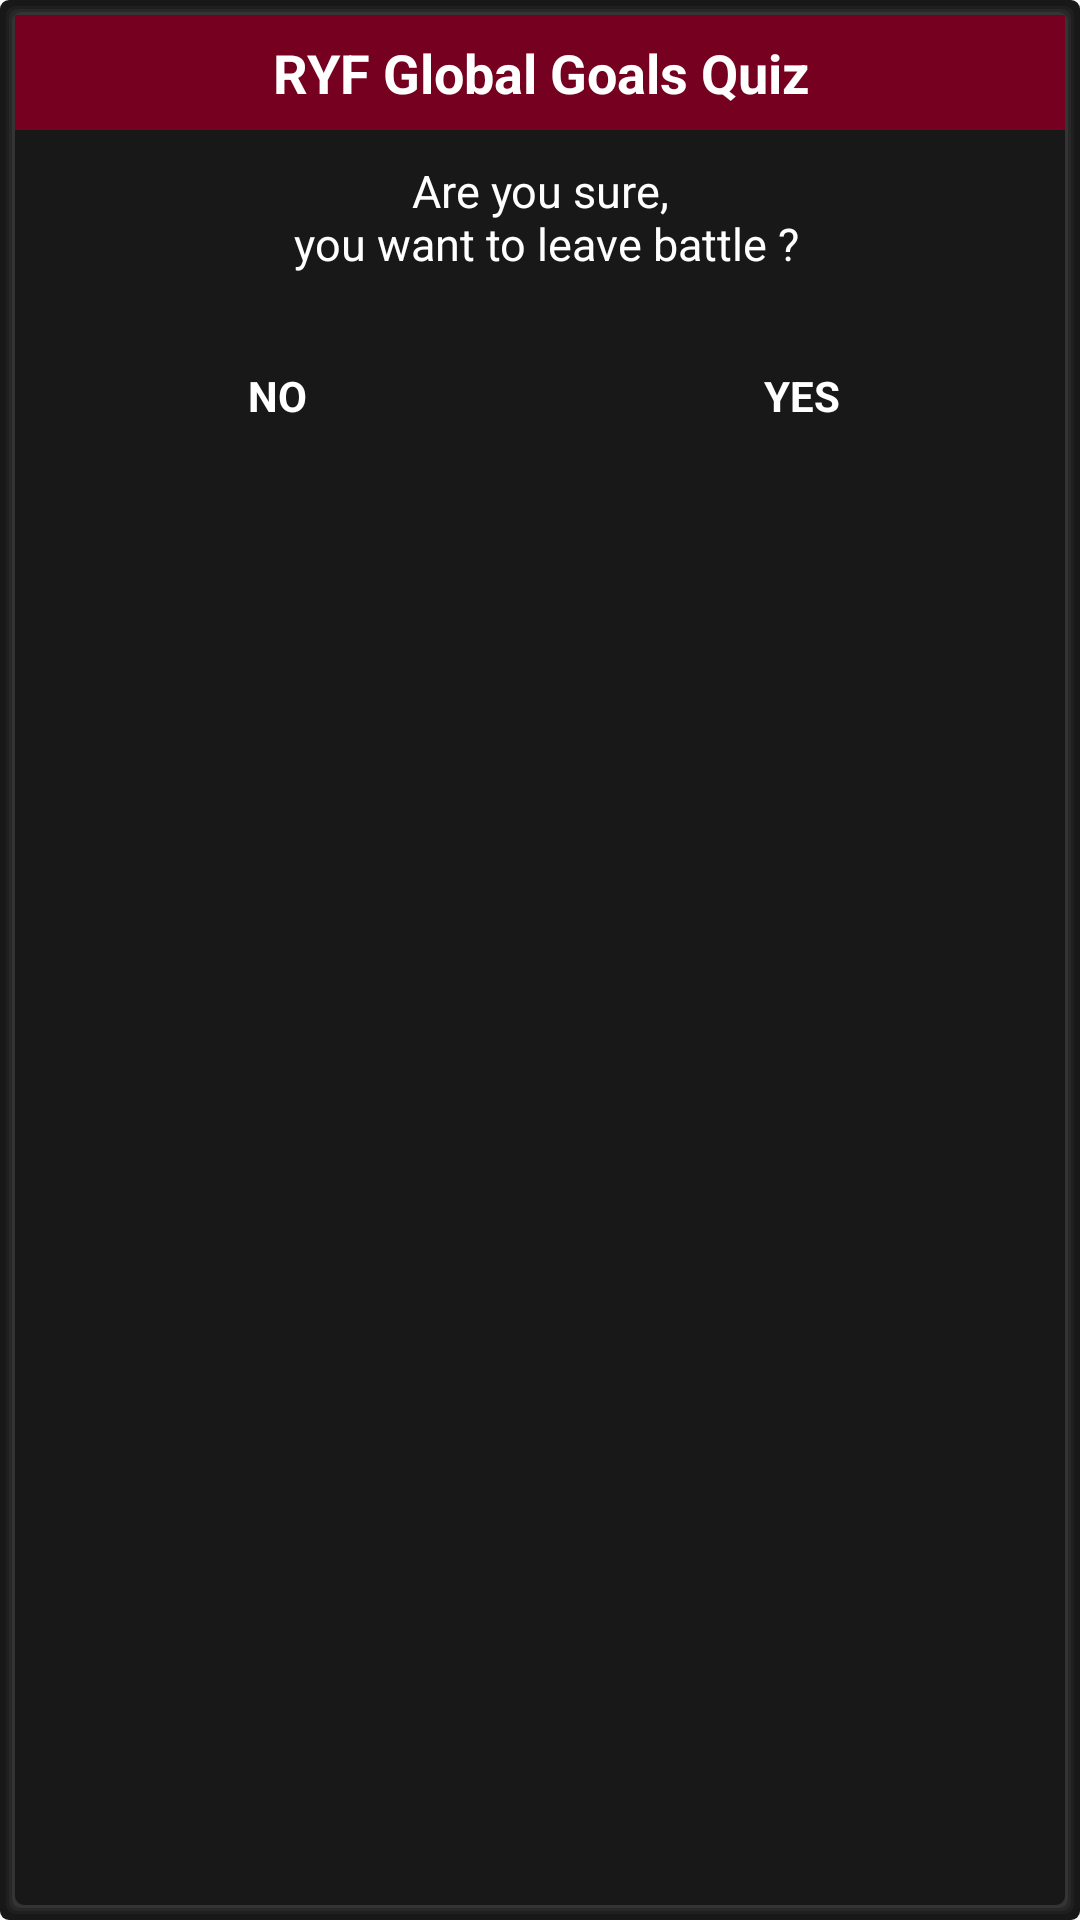

Android layout source for this screen:
<!-- AndroidManifest.xml: application theme AppTheme -->
<!-- res/layout/dialog_leave_battle.xml -->
<?xml version="1.0" encoding="utf-8"?>
<LinearLayout xmlns:android="http://schemas.android.com/apk/res/android"
    android:layout_width="match_parent"
    android:layout_height="wrap_content"
    android:layout_margin="@dimen/margin_10dp"
    android:background="@drawable/card_shadow"
    android:orientation="vertical"
    >

    <LinearLayout
        android:layout_width="match_parent"
        android:layout_height="wrap_content"
        android:orientation="vertical">

        <TextView
            android:id="@+id/tvTitle"
            android:layout_width="match_parent"
            android:layout_height="wrap_content"
            android:background="@color/colorPrimaryDark"
            android:gravity="center|top"
            android:padding="7dp"
            android:text="@string/app_name"
            android:textAppearance="@style/TextAppearance.AppCompat.Medium"
            android:textColor="@color/white"
            android:textStyle="bold" />

        <LinearLayout
            android:layout_width="match_parent"
            android:layout_height="wrap_content">

            <TextView
                android:id="@+id/tv_message"
                android:layout_width="match_parent"
                android:layout_height="wrap_content"
                android:layout_margin="@dimen/margin_10dp"
                android:gravity="center"
                android:text="@string/msg_alert_leave"
                android:textColor="@color/white"
                android:textSize="@dimen/mid_text" />


        </LinearLayout>

        <LinearLayout
            android:layout_width="match_parent"
            android:layout_height="wrap_content"
            android:layout_marginBottom="20dp"
            android:layout_marginTop="@dimen/margin_dp"
            android:orientation="horizontal"
            android:weightSum="2">

            <TextView
                android:id="@+id/btnNo"
                android:layout_width="0dp"
                android:layout_height="wrap_content"
                android:layout_marginStart="@dimen/margin_dp"
                android:layout_marginEnd="@dimen/margin_dp"
                android:layout_weight="1"
                android:background="@drawable/left_btn_bg"
                android:gravity="center"
                android:padding="6dp"
                android:text="@string/no"
                android:textColor="@color/white"
                android:textStyle="bold" />

            <TextView
                android:id="@+id/btn_ok"

                android:layout_width="0dp"
                android:layout_height="wrap_content"
                android:layout_marginStart="@dimen/margin_dp"
                android:layout_marginEnd="@dimen/margin_dp"
                android:layout_weight="1"
                android:background="@drawable/right_btn_bg"
                android:gravity="center"
                android:padding="6dp"
                android:text="@string/yes"
                android:textColor="@color/white"
                android:textStyle="bold" />
        </LinearLayout>
    </LinearLayout>
</LinearLayout>
<!-- resources referenced by this layout -->
<resources>
  <color name="colorPrimaryDark">#75001f</color>
  <color name="white">#ffffff</color>
  <dimen name="margin_10dp">10dp</dimen>
  <dimen name="margin_dp">15dp</dimen>
  <dimen name="mid_text">15sp</dimen>
  <!-- drawable card_shadow (drawable) -->
  <?xml version="1.0" encoding="utf-8"?>
  <layer-list xmlns:android="http://schemas.android.com/apk/res/android">
  
      
      <item>
          <shape>
              <padding
                  android:bottom="1dp"
                  android:left="1dp"
                  android:right="1dp"
                  android:top="1dp" />
  
              <solid android:color="@color/bg_black" />
              <corners android:radius="3dp" />
          </shape>
      </item>
      <item>
          <shape>
              <padding
                  android:bottom="1dp"
                  android:left="1dp"
                  android:right="1dp"
                  android:top="1dp" />
  
              <solid android:color="@color/bg_black" />
  
              <corners android:radius="3dp" />
          </shape>
      </item>
      <item>
          <shape>
              <padding
                  android:bottom="1dp"
                  android:left="1dp"
                  android:right="1dp"
                  android:top="1dp" />
  
              <solid android:color="#0abbbdcb" />
  
              <corners android:radius="3dp" />
          </shape>
      </item>
      <item>
          <shape>
              <padding
                  android:bottom="1dp"
                  android:left="1dp"
                  android:right="1dp"
                  android:top="1dp" />
  
              <solid android:color="#0fbbbdcb" />
  
              <corners android:radius="3dp" />
          </shape>
      </item>
      <item>
          <shape>
              <padding
                  android:bottom="1dp"
                  android:left="1dp"
                  android:right="1dp"
                  android:top="1dp" />
  
              <solid android:color="#14bbbdcb" />
  
              <corners android:radius="3dp" />
          </shape>
      </item>
  
      
      <item>
          <shape>
              <solid android:color="@color/bg_black" />
              <corners android:radius="3dp" />
          </shape>
      </item>
  
  </layer-list>
  <string name="app_name">RYF Global Goals Quiz</string>
  <string name="msg_alert_leave">"Are you sure,\n you want to leave battle ?"</string>
  <string name="no">NO</string>
  <string name="yes">YES</string>
  <style name="AppTheme" parent="Theme.AppCompat.Light.NoActionBar">
          <item name="colorPrimary">@color/colorPrimary</item>
          <item name="colorPrimaryDark">@color/colorPrimaryDark</item>
          <item name="colorAccent">@color/colorAccent</item>
          <item name="android:windowDisablePreview">true</item>
          <item name="android:statusBarColor" tools:targetApi="lollipop">@android:color/transparent</item>
          <item name="android:windowTranslucentStatus">true</item>
          <item name="android:windowTranslucentNavigation">true</item>
          <item name="android:homeAsUpIndicator">@drawable/ic_back</item>
          <item name="android:splitMotionEvents">false</item>
          <item name="android:windowEnableSplitTouch">false</item>
      </style>
  <color name="bg_black">#181818</color>
  <color name="colorPrimary">#B60232</color>
  <color name="colorAccent">#EF6489</color>
  <!-- drawable ic_back (drawable) -->
  <vector xmlns:android="http://schemas.android.com/apk/res/android"
      android:width="54dp"
      android:height="54dp"
      android:viewportWidth="24.0"
      android:viewportHeight="24.0">
      <path
          android:fillColor="@color/colorPrimaryDark"
          android:pathData="M15.41,7.41L14,6l-6,6 6,6 1.41,-1.41L10.83,12z"
          android:strokeWidth="0.6"/>
  </vector>
</resources>
